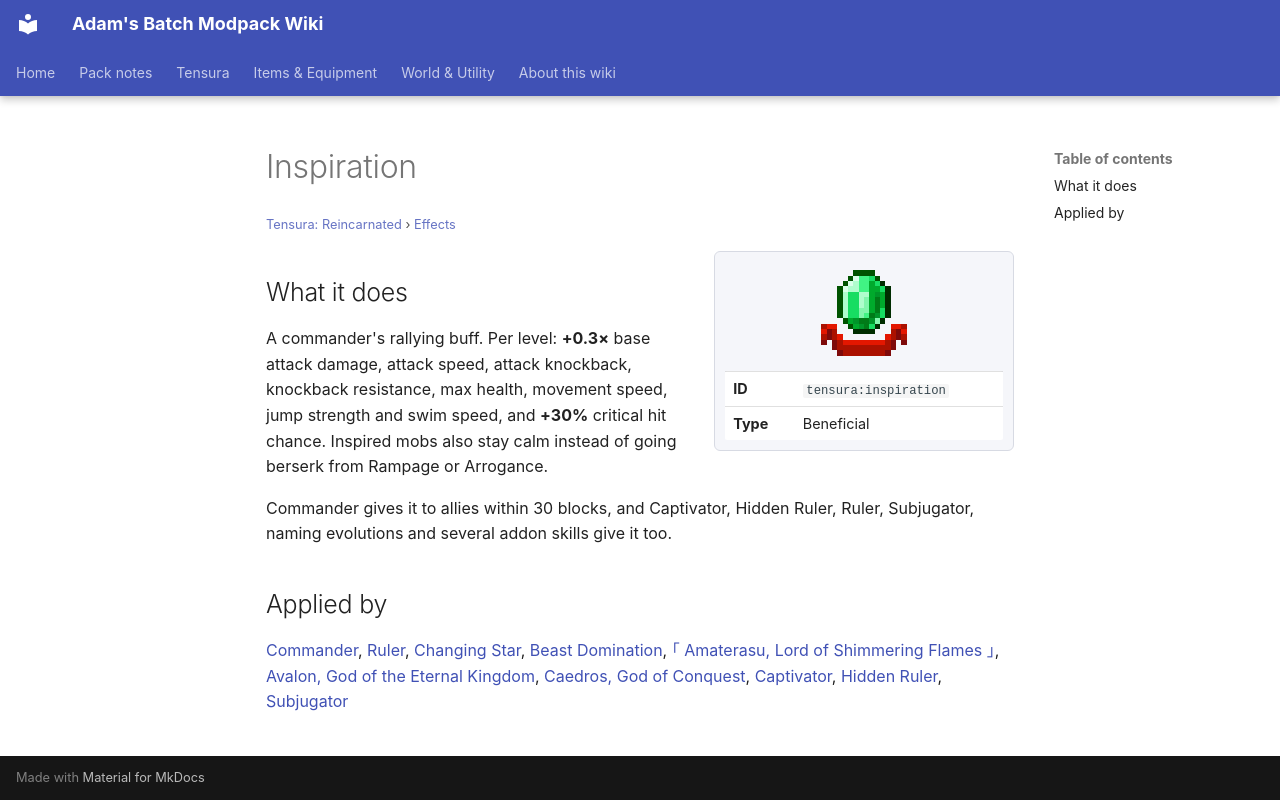

repository: Proteus-Nell/Adams-Batch-MC-Modpack-Wiki · page: tensura-reincarnated/effects/inspiration/index.html · generator: mkdocs

# Inspiration

<small>[Tensura: Reincarnated](../index.md) &rsaquo; [Effects](index.md)</small>

<div class="infobox" markdown>

![Inspiration](../../assets/icons/tensura/effect/inspiration.png)

| | |
|---|---|
| **ID** | `tensura:inspiration` |
| **Type** | Beneficial |

</div>

## What it does

A commander's rallying buff. Per level: **+0.3×** base attack damage, attack speed, attack knockback, knockback resistance, max health, movement speed, jump strength and swim speed, and **+30%** critical hit chance. Inspired mobs also stay calm instead of going berserk from Rampage or Arrogance.

Commander gives it to allies within 30 blocks, and Captivator, Hidden Ruler, Ruler, Subjugator, naming evolutions and several addon skills give it too.

## Applied by

[Commander](../abilities/unique-skills/commander.md), [Ruler](../../tr-nightmares/abilities/unique-skills/ruler.md), [Changing Star](../../tr-nightmares/abilities/unique-skills/changing-star.md), [Beast Domination](../../tr-nightmares/abilities/intrinsic-skills/beast-domination.md), [｢ Amaterasu, Lord of Shimmering Flames ｣](../../tr-nightmares/abilities/ultimate-skills/amaterasu.md), [Avalon, God of the Eternal Kingdom](../../tensura-more-skills/abilities/ultimate-skills/avalon-god-of-eternal-kingdom.md), [Caedros, God of Conquest](../../tensura-more-skills/abilities/ultimate-skills/caedros-god-of-conquest.md), [Captivator](../../tensura-mysticism/abilities/unique-skills/captivator.md), [Hidden Ruler](../../tensura-mysticism/abilities/unique-skills/hidden-ruler.md), [Subjugator](../../tensura-mysticism/abilities/unique-skills/subjugator.md)
